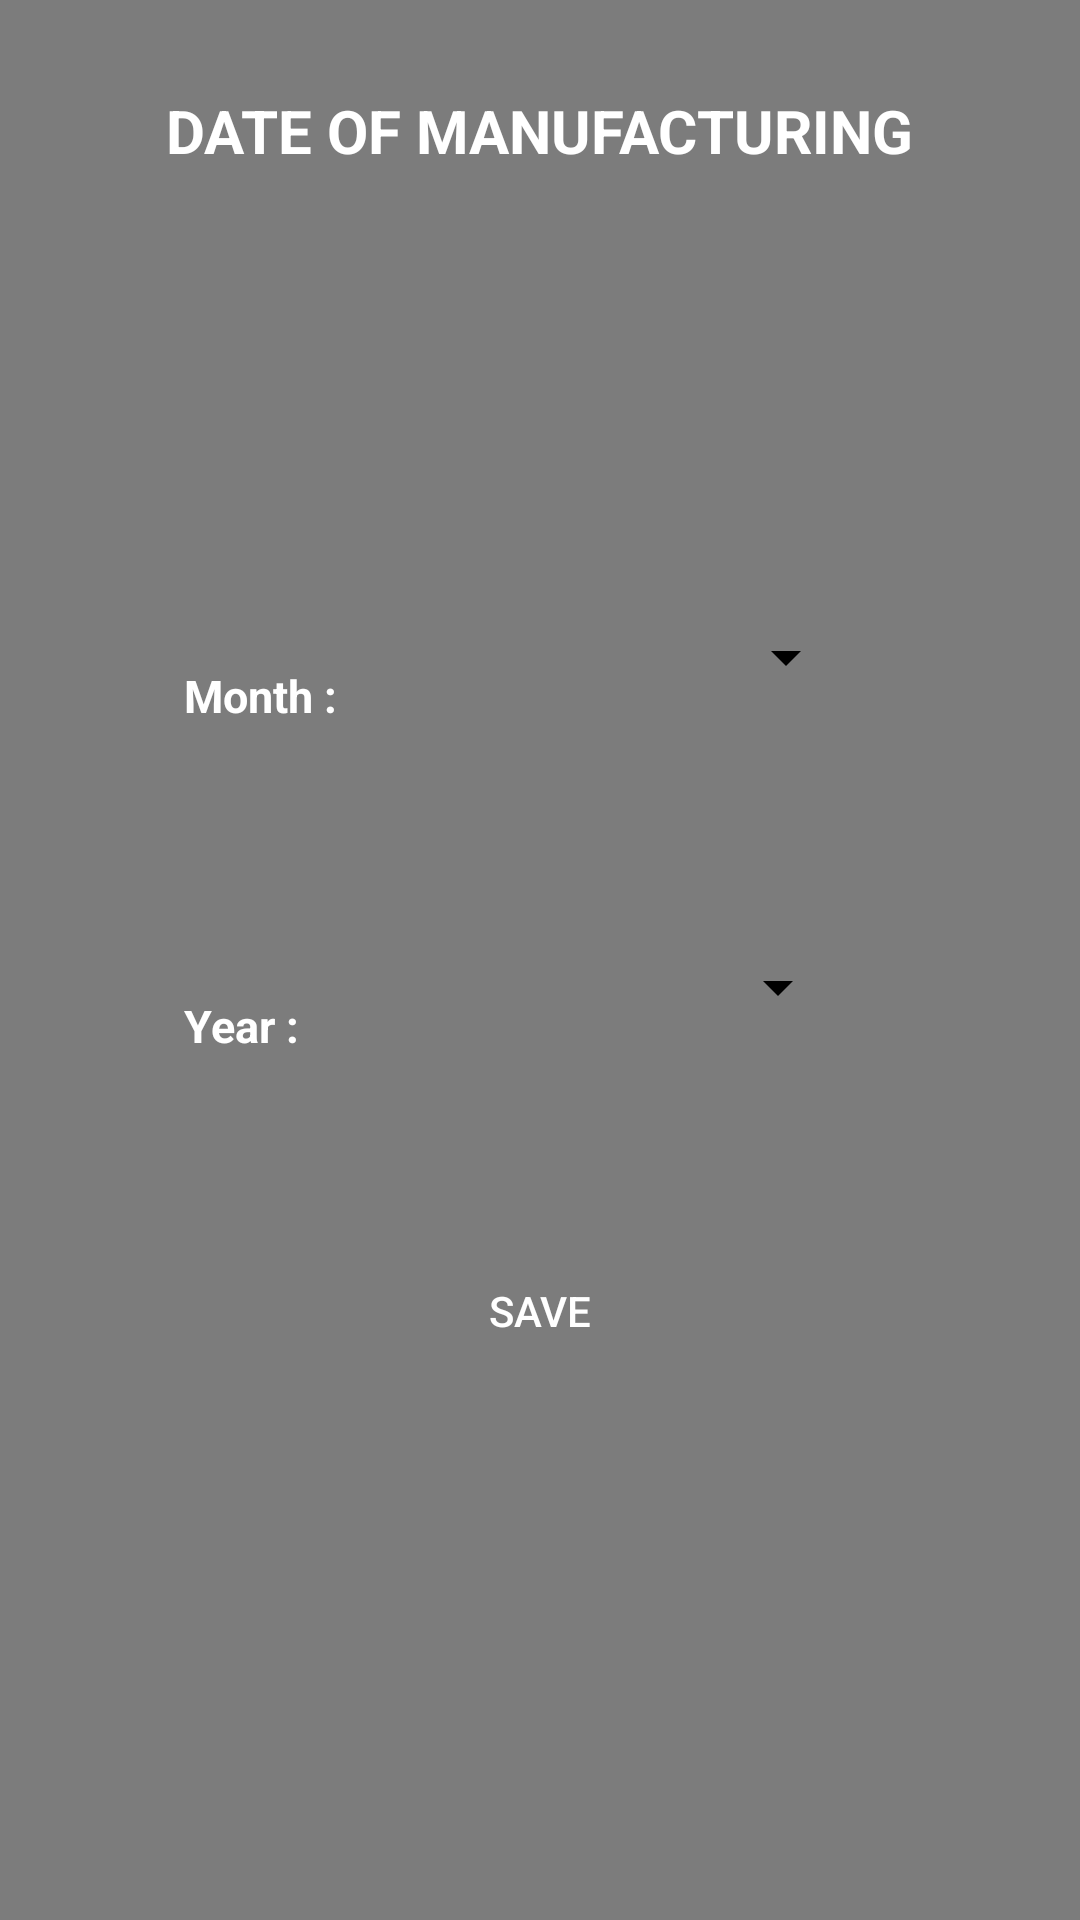

This screen was rendered from an Android layout file. Write that file and the resources it references.
<!-- AndroidManifest.xml: application theme AppTheme -->
<!-- res/layout/popup_dom.xml -->
<?xml version="1.0" encoding="utf-8"?>
<LinearLayout
    xmlns:android="http://schemas.android.com/apk/res/android"
    xmlns:tools="http://schemas.android.com/tools"
    android:layout_width="match_parent"
    android:layout_height="match_parent"
    android:background="#80000000"
    android:orientation="vertical"


    >



    <TextView
        android:layout_width="wrap_content"
        android:layout_height="wrap_content"
        android:text="Date of Manufacturing"
        android:textAllCaps="true"
        android:textColor="@android:color/white"
        android:textStyle="bold"
        android:textSize="20dp"
        android:layout_gravity="center_horizontal"
        android:layout_marginTop="30dp"/>


    <LinearLayout
        android:layout_width="wrap_content"
        android:layout_height="wrap_content"
        android:orientation="vertical"
        android:layout_marginTop="120dp"
        >

        <LinearLayout
            android:layout_width="337dp"
            android:layout_height="110dp"
            android:layout_gravity="center"
            android:weightSum="1"
            android:layout_marginLeft="50dp">

            <TextView
                android:layout_width="wrap_content"
                android:layout_height="wrap_content"
                android:layout_gravity="center"
                android:textColor="@android:color/white"
                android:textStyle="bold"
                android:textSize="15dp"
                android:text="Month : " />



            <Spinner
                android:layout_width="150dp"
                android:layout_height="wrap_content"
                android:backgroundTint="#000000"
                android:id="@+id/spin_month"
                android:layout_marginLeft="20dp"
                android:layout_marginTop="30dp">

            </Spinner>
        </LinearLayout>


        <LinearLayout
            android:layout_width="337dp"
            android:layout_height="110dp"
            android:layout_gravity="center"
            android:weightSum="1"
            android:layout_marginLeft="50dp">

            <TextView
                android:layout_width="wrap_content"
                android:layout_height="wrap_content"
                android:layout_gravity="center"
                android:textColor="@android:color/white"
                android:textStyle="bold"
                android:textSize="15dp"
                android:text="Year : " />


            <Spinner
                android:layout_width="150dp"
                android:layout_height="wrap_content"
                android:backgroundTint="#000000"
                android:id="@+id/spin_year"
                android:layout_marginLeft="30dp"
                android:layout_marginTop="30dp">

            </Spinner>
        </LinearLayout>

    </LinearLayout>


    <Button
        android:layout_width="100dp"
        android:layout_height="40dp"
        android:layout_marginTop="20dp"
        android:id="@+id/b2"
        android:layout_gravity="center_horizontal"
        android:background="@drawable/button"
        android:textColor="@android:color/white"
        android:text="Save"/>


</LinearLayout>
<!-- resources referenced by this layout -->
<resources>
  <style name="AppTheme" parent="Theme.AppCompat.Light.DarkActionBar">
          
              
              <item name="colorPrimary">#349999</item>
              <item name="colorPrimaryDark">#000000</item>
              <item name="colorAccent">#3f8f98</item>
  
      </style>
</resources>
